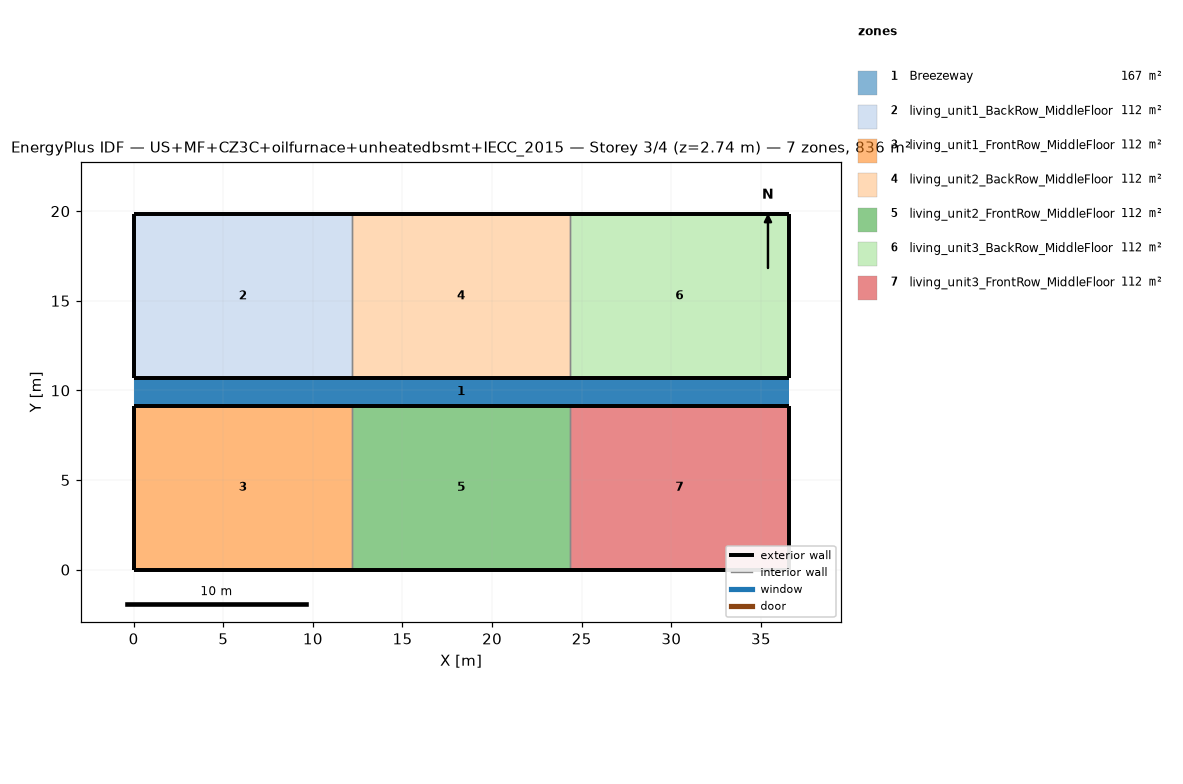
=== STOREY PLAN SPEC (per zone: floor XY polygon, exterior-wall plan segments, windows/doors) ===
zone 1: Breezeway  (167.0 m²)
  floor: (36.54, 9.16) (0.00, 9.16) (0.00, 10.68) (36.54, 10.68)
  floor: (36.54, 9.16) (0.00, 9.16) (0.00, 10.68) (36.54, 10.68)
  floor: (36.54, 9.16) (0.00, 9.16) (0.00, 10.68) (36.54, 10.68)
zone 2: living_unit1_BackRow_MiddleFloor  (111.5 m²)
  floor: (12.18, 10.68) (0.00, 10.68) (0.00, 19.84) (12.18, 19.84)
  exterior wall: (0.00, 10.68) – (12.18, 10.68)  [12.2 m]
  exterior wall: (12.18, 19.84) – (0.00, 19.84)  [12.2 m]
  exterior wall: (0.00, 19.84) – (0.00, 10.68)  [9.2 m]
  interior walls: 1
zone 3: living_unit1_FrontRow_MiddleFloor  (111.5 m²)
  floor: (12.18, 0.00) (0.00, 0.00) (0.00, 9.16) (12.18, 9.16)
  exterior wall: (0.00, 0.00) – (12.18, 0.00)  [12.2 m]
  exterior wall: (12.18, 9.16) – (0.00, 9.16)  [12.2 m]
  exterior wall: (0.00, 9.16) – (0.00, 0.00)  [9.2 m]
  interior walls: 1
zone 4: living_unit2_BackRow_MiddleFloor  (111.5 m²)
  floor: (24.36, 10.68) (12.18, 10.68) (12.18, 19.84) (24.36, 19.84)
  exterior wall: (12.18, 10.68) – (24.36, 10.68)  [12.2 m]
  exterior wall: (24.36, 19.84) – (12.18, 19.84)  [12.2 m]
  interior walls: 2
zone 5: living_unit2_FrontRow_MiddleFloor  (111.5 m²)
  floor: (24.36, 0.00) (12.18, 0.00) (12.18, 9.16) (24.36, 9.16)
  exterior wall: (12.18, 0.00) – (24.36, 0.00)  [12.2 m]
  exterior wall: (24.36, 9.16) – (12.18, 9.16)  [12.2 m]
  interior walls: 2
zone 6: living_unit3_BackRow_MiddleFloor  (111.5 m²)
  floor: (36.54, 10.68) (24.36, 10.68) (24.36, 19.84) (36.54, 19.84)
  exterior wall: (24.36, 10.68) – (36.54, 10.68)  [12.2 m]
  exterior wall: (36.54, 10.68) – (36.54, 19.84)  [9.2 m]
  exterior wall: (36.54, 19.84) – (24.36, 19.84)  [12.2 m]
  interior walls: 1
zone 7: living_unit3_FrontRow_MiddleFloor  (111.5 m²)
  floor: (36.54, 0.00) (24.36, 0.00) (24.36, 9.16) (36.54, 9.16)
  exterior wall: (24.36, 0.00) – (36.54, 0.00)  [12.2 m]
  exterior wall: (36.54, 0.00) – (36.54, 9.16)  [9.2 m]
  exterior wall: (36.54, 9.16) – (24.36, 9.16)  [12.2 m]
  interior walls: 1

=== DERIVED (storey summary) ===
Building: US+MF+CZ3C+oilfurnace+unheatedbsmt+IECC_2015
Storey: 3 of 4  (floor level z = 2.74 m)
Storey gross floor area: 836.2 m²
Zones on this storey: 7
  - Breezeway: floor 167.0 m²
  - living_unit1_BackRow_MiddleFloor: floor 111.5 m²; exterior wall 33.5 m (86.9 m²); WWR 0.0%
  - living_unit1_FrontRow_MiddleFloor: floor 111.5 m²; exterior wall 33.5 m (86.9 m²); WWR 0.0%
  - living_unit2_BackRow_MiddleFloor: floor 111.5 m²; exterior wall 24.4 m (63.1 m²); WWR 0.0%
  - living_unit2_FrontRow_MiddleFloor: floor 111.5 m²; exterior wall 24.4 m (63.1 m²); WWR 0.0%
  - living_unit3_BackRow_MiddleFloor: floor 111.5 m²; exterior wall 33.5 m (86.9 m²); WWR 0.0%
  - living_unit3_FrontRow_MiddleFloor: floor 111.5 m²; exterior wall 33.5 m (86.9 m²); WWR 0.0%
Zone adjacency (shared interzone walls):
  - living_unit1_BackRow_MiddleFloor ↔ living_unit2_BackRow_MiddleFloor
  - living_unit1_FrontRow_MiddleFloor ↔ living_unit2_FrontRow_MiddleFloor
  - living_unit2_BackRow_MiddleFloor ↔ living_unit3_BackRow_MiddleFloor
  - living_unit2_FrontRow_MiddleFloor ↔ living_unit3_FrontRow_MiddleFloor